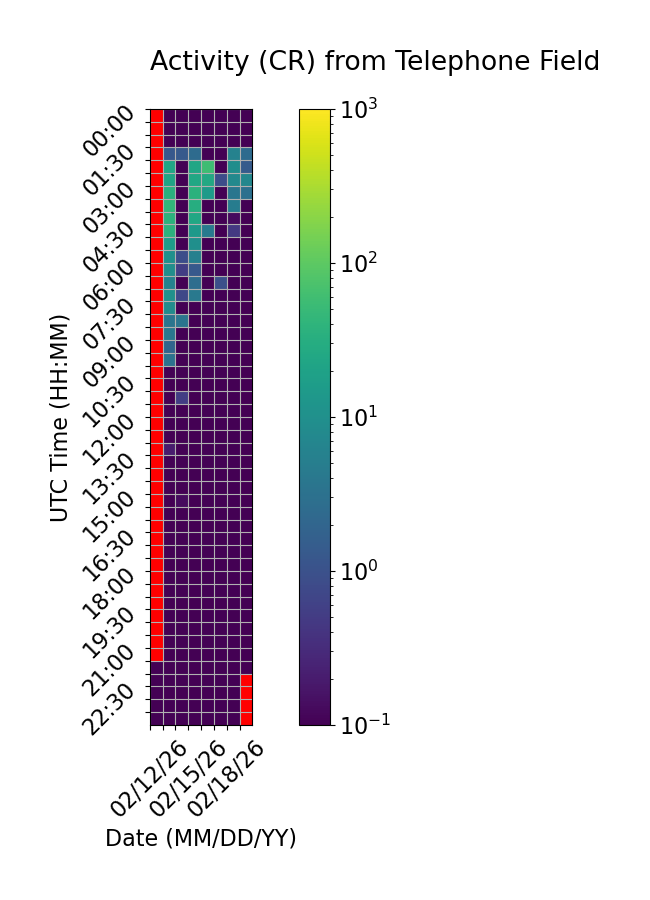

Source data for this figure (header and first rows):
Time (UTC), 02/12/26, 02/13/26, 02/14/26, 02/15/26, 02/16/26, 02/17/26, 02/18/26, 02/19/26
00:00, , 0.0, 0.0, 0.0, 0.0, 0.0, 0.0, 0.0
00:30, , 0.0, 0.0, 0.0, 0.0, 0.0, 0.0, 0.0
01:00, , 0.0, 0.0, 0.0, 0.0, 0.0, 0.0, 0.0
01:30, , 1.267, 1.333, 2.533, 0.0, 0.0, 5.933, 2.467
02:00, , 23.0, 0.0, 23.33, 58.0, 0.0, 9.2, 1.4
02:30, , 21.4, 0.0, 24.53, 25.67, 0.8667, 7.667, 7.0
03:00, , 34.07, 0.0, 36.0, 14.87, 0.0, 3.667, 3.0
03:30, , 42.33, 0.0, 30.87, 0.0, 0.0, 4.733, 0.0
04:00, , 37.53, 0.0, 24.27, 0.0, 0.0, 0.1333, 0.0
04:30, , 37.13, 0.0, 13.93, 4.267, 0.0, 0.4667, 0.0
05:00, , 16.13, 0.0, 9.733, 0.0, 0.0, 0.0, 0.0
05:30, , 10.27, 0.8667, 5.467, 0.0, 0.0, 0.0, 0.0
06:00, , 9.533, 0.5333, 1.333, 0.0, 0.0, 0.0, 0.0
06:30, , 5.933, 0.06667, 2.667, 0.0, 0.9333, 0.0, 0.0
07:00, , 10.6, 0.7333, 4.133, 0.0, 0.0, 0.0, 0.0
07:30, , 8.533, 0.0, 0.0, 0.0, 0.0, 0.0, 0.0
08:00, , 3.6, 3.4, 0.0, 0.0, 0.0, 0.0, 0.0
08:30, , 3.867, 0.06667, 0.0, 0.0, 0.0, 0.0, 0.0
09:00, , 2.0, 0.0, 0.0, 0.0, 0.0, 0.0, 0.0
09:30, , 3.267, 0.0, 0.0, 0.0, 0.0, 0.0, 0.0
10:00, , 0.0, 0.0, 0.0, 0.0, 0.0, 0.0, 0.0
10:30, , 0.0, 0.0, 0.0, 0.0, 0.0, 0.0, 0.0
11:00, , 0.0, 0.5333, 0.0, 0.0, 0.0, 0.0, 0.0
11:30, , 0.0, 0.0, 0.0, 0.0, 0.0, 0.0, 0.0
12:00, , 0.0, 0.0, 0.0, 0.0, 0.0, 0.0, 0.0
12:30, , 0.06667, 0.0, 0.0, 0.0, 0.0, 0.0, 0.0
13:00, , 0.2, 0.0, 0.0, 0.0, 0.0, 0.0, 0.0
13:30, , 0.0, 0.0, 0.0, 0.0, 0.0, 0.0, 0.0
14:00, , 0.0, 0.0, 0.0, 0.0, 0.0, 0.0, 0.0
14:30, , 0.0, 0.0, 0.0, 0.06667, 0.0, 0.06667, 0.06667
15:00, , 0.0, 0.1333, 0.0, 0.0, 0.0, 0.06667, 0.0
15:30, , 0.0, 0.0, 0.0, 0.0, 0.0, 0.0, 0.0
16:00, , 0.0, 0.0, 0.0, 0.0, 0.0, 0.0, 0.0
16:30, , 0.0, 0.0, 0.06667, 0.0, 0.0, 0.0, 0.0
17:00, , 0.0, 0.0, 0.0, 0.0, 0.0, 0.0, 0.0
17:30, , 0.0, 0.0, 0.0, 0.0, 0.0, 0.06667, 0.0
18:00, , 0.0, 0.0, 0.0, 0.0, 0.0, 0.0, 0.0
18:30, , 0.0, 0.0, 0.0, 0.0, 0.0, 0.0, 0.0
19:00, , 0.0, 0.0, 0.0, 0.0, 0.0, 0.0, 0.0
19:30, , 0.0, 0.0, 0.0, 0.0, 0.0, 0.0, 0.0
20:00, , 0.0, 0.0, 0.0, 0.0, 0.0, 0.0, 0.0
20:30, , 0.0, 0.0, 0.0, 0.0, 0.0, 0.0, 0.0
21:00, , 0.0, 0.06667, 0.0, 0.0, 0.0, 0.0, 0.0
21:30, 0.0, 0.0, 0.0, 0.0, 0.0, 0.0, 0.0, 0.0
22:00, 0.0, 0.0, 0.0, 0.0, 0.0, 0.0, 0.0, 
22:30, 0.0, 0.0, 0.0, 0.0, 0.0, 0.0, 0.0, 
23:00, 0.0, 0.0, 0.0, 0.0, 0.0, 0.0, 0.0, 
23:30, 0.0, 0.0, 0.0, 0.0, 0.0, 0.0, 0.0, 
